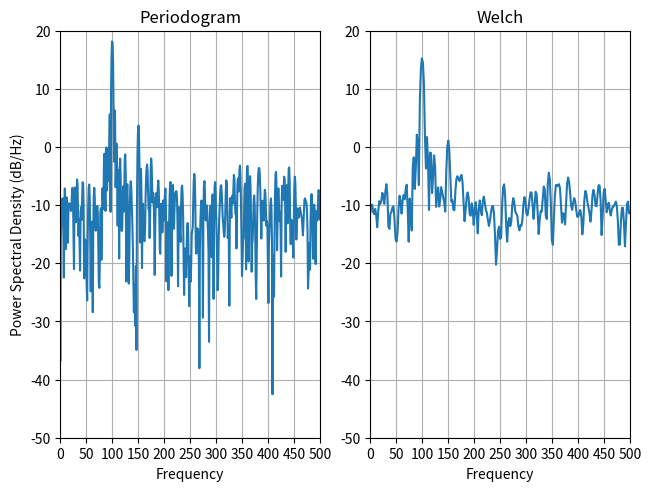

Python code for this plot:
import numpy as np
from matplotlib import pyplot as plt, mlab

prng = np.random.RandomState(42)
fs = 1000
t = np.linspace(0, 0.3, 301)
A = np.array([2, 15]).reshape(-1, 1)
f = np.array([150, 100]).reshape(-1, 1)
xn = (A * np.exp(2j * np.pi * f * t)).sum(axis=0) + 10 * prng.randn(*t.shape)

fig, (ax0, ax1) = plt.subplots(ncols=2, layout='constrained')

yticks = np.arange(-50, 30, 10)
yrange = (yticks[0], yticks[-1])
xticks = np.arange(0, 550, 50)
xrange = (xticks[0], xticks[-1])

ax0.psd(xn, NFFT=301, Fs=fs, window=mlab.window_none, pad_to=1024,
        scale_by_freq=True)
ax0.set_title('Periodogram')
ax0.set_yticks(yticks)
ax0.set_xticks(xticks)
ax0.grid(True)
ax0.set_ylim(yrange)
ax0.set_xlim(xrange)

ax1.psd(xn, NFFT=150, Fs=fs, window=mlab.window_none, pad_to=512, noverlap=75,
        scale_by_freq=True)
ax1.set_title('Welch')
ax1.set_xticks(xticks)
ax1.set_yticks(yticks)
ax1.set_ylabel('')
ax1.grid(True)
ax1.set_ylim(yrange)
ax1.set_xlim(xrange)

plt.show()